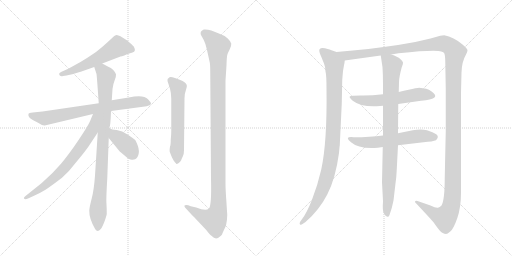
t = 0.00 s
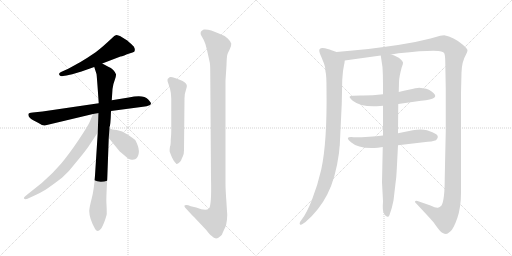
t = 2.00 s
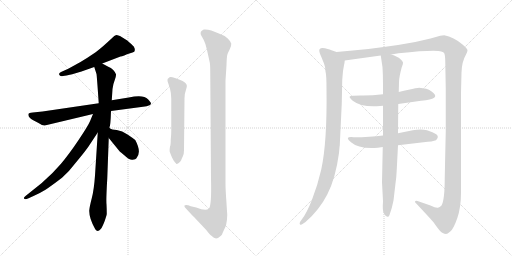
t = 4.00 s
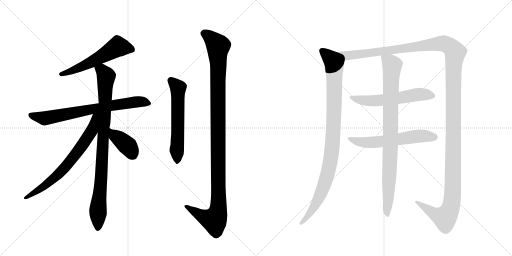
t = 6.00 s
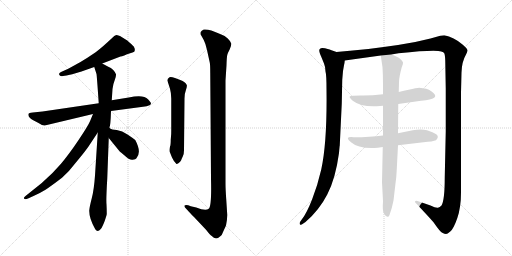
t = 8.00 s
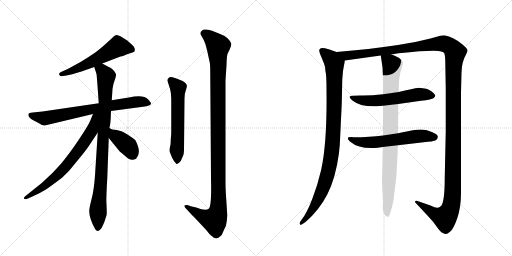
t = 10.00 s

The animated SVG that drew these frames (rendered in a browser with its animation timeline set to each time). Animation: 12 CSS @keyframes rules; frames cover the first 10.00 s.

<svg version="1.1" viewBox="0 0 2048 1024" xmlns="http://www.w3.org/2000/svg">
  <g stroke="lightgray" stroke-dasharray="1,1" stroke-width="1" transform="scale(4, 4)">
    <line x1="0" y1="0" x2="256" y2="256"></line>
    <line x1="256" y1="0" x2="0" y2="256"></line>
    <line x1="128" y1="0" x2="128" y2="256"></line>
    <line x1="0" y1="128" x2="256" y2="128"></line>
    <line x1="256" y1="0" x2="512" y2="256"></line>
    <line x1="512" y1="0" x2="256" y2="256"></line>
    <line x1="384" y1="0" x2="384" y2="256"></line>
    <line x1="256" y1="128" x2="512" y2="128"></line>
  </g>
<g transform="scale(1, -1) translate(0, -850)">
   <style type="text/css">
    @keyframes keyframes0 {
      from {
       stroke: black;
       stroke-dashoffset: 564;
       stroke-width: 128;
       }
       65% {
       animation-timing-function: step-end;
       stroke: black;
       stroke-dashoffset: 0;
       stroke-width: 128;
       }
       to {
       stroke: black;
       stroke-width: 1024;
       }
       }
       #make-me-a-hanzi-animation-0 {
         animation: keyframes0 0.708984s both;
         animation-delay: 0.000000s;
         animation-timing-function: linear;
       }
    @keyframes keyframes1 {
      from {
       stroke: black;
       stroke-dashoffset: 740;
       stroke-width: 128;
       }
       71% {
       animation-timing-function: step-end;
       stroke: black;
       stroke-dashoffset: 0;
       stroke-width: 128;
       }
       to {
       stroke: black;
       stroke-width: 1024;
       }
       }
       #make-me-a-hanzi-animation-1 {
         animation: keyframes1 0.852214s both;
         animation-delay: 0.708984s;
         animation-timing-function: linear;
       }
    @keyframes keyframes2 {
      from {
       stroke: black;
       stroke-dashoffset: 915;
       stroke-width: 128;
       }
       75% {
       animation-timing-function: step-end;
       stroke: black;
       stroke-dashoffset: 0;
       stroke-width: 128;
       }
       to {
       stroke: black;
       stroke-width: 1024;
       }
       }
       #make-me-a-hanzi-animation-2 {
         animation: keyframes2 0.994629s both;
         animation-delay: 1.561198s;
         animation-timing-function: linear;
       }
    @keyframes keyframes3 {
      from {
       stroke: black;
       stroke-dashoffset: 706;
       stroke-width: 128;
       }
       70% {
       animation-timing-function: step-end;
       stroke: black;
       stroke-dashoffset: 0;
       stroke-width: 128;
       }
       to {
       stroke: black;
       stroke-width: 1024;
       }
       }
       #make-me-a-hanzi-animation-3 {
         animation: keyframes3 0.824544s both;
         animation-delay: 2.555827s;
         animation-timing-function: linear;
       }
    @keyframes keyframes4 {
      from {
       stroke: black;
       stroke-dashoffset: 387;
       stroke-width: 128;
       }
       56% {
       animation-timing-function: step-end;
       stroke: black;
       stroke-dashoffset: 0;
       stroke-width: 128;
       }
       to {
       stroke: black;
       stroke-width: 1024;
       }
       }
       #make-me-a-hanzi-animation-4 {
         animation: keyframes4 0.564941s both;
         animation-delay: 3.380371s;
         animation-timing-function: linear;
       }
    @keyframes keyframes5 {
      from {
       stroke: black;
       stroke-dashoffset: 589;
       stroke-width: 128;
       }
       66% {
       animation-timing-function: step-end;
       stroke: black;
       stroke-dashoffset: 0;
       stroke-width: 128;
       }
       to {
       stroke: black;
       stroke-width: 1024;
       }
       }
       #make-me-a-hanzi-animation-5 {
         animation: keyframes5 0.729329s both;
         animation-delay: 3.945312s;
         animation-timing-function: linear;
       }
    @keyframes keyframes6 {
      from {
       stroke: black;
       stroke-dashoffset: 1158;
       stroke-width: 128;
       }
       79% {
       animation-timing-function: step-end;
       stroke: black;
       stroke-dashoffset: 0;
       stroke-width: 128;
       }
       to {
       stroke: black;
       stroke-width: 1024;
       }
       }
       #make-me-a-hanzi-animation-6 {
         animation: keyframes6 1.192383s both;
         animation-delay: 4.674642s;
         animation-timing-function: linear;
       }
    @keyframes keyframes7 {
      from {
       stroke: black;
       stroke-dashoffset: 993;
       stroke-width: 128;
       }
       76% {
       animation-timing-function: step-end;
       stroke: black;
       stroke-dashoffset: 0;
       stroke-width: 128;
       }
       to {
       stroke: black;
       stroke-width: 1024;
       }
       }
       #make-me-a-hanzi-animation-7 {
         animation: keyframes7 1.058105s both;
         animation-delay: 5.867025s;
         animation-timing-function: linear;
       }
    @keyframes keyframes8 {
      from {
       stroke: black;
       stroke-dashoffset: 1539;
       stroke-width: 128;
       }
       83% {
       animation-timing-function: step-end;
       stroke: black;
       stroke-dashoffset: 0;
       stroke-width: 128;
       }
       to {
       stroke: black;
       stroke-width: 1024;
       }
       }
       #make-me-a-hanzi-animation-8 {
         animation: keyframes8 1.502441s both;
         animation-delay: 6.925130s;
         animation-timing-function: linear;
       }
    @keyframes keyframes9 {
      from {
       stroke: black;
       stroke-dashoffset: 583;
       stroke-width: 128;
       }
       65% {
       animation-timing-function: step-end;
       stroke: black;
       stroke-dashoffset: 0;
       stroke-width: 128;
       }
       to {
       stroke: black;
       stroke-width: 1024;
       }
       }
       #make-me-a-hanzi-animation-9 {
         animation: keyframes9 0.724447s both;
         animation-delay: 8.427572s;
         animation-timing-function: linear;
       }
    @keyframes keyframes10 {
      from {
       stroke: black;
       stroke-dashoffset: 593;
       stroke-width: 128;
       }
       66% {
       animation-timing-function: step-end;
       stroke: black;
       stroke-dashoffset: 0;
       stroke-width: 128;
       }
       to {
       stroke: black;
       stroke-width: 1024;
       }
       }
       #make-me-a-hanzi-animation-10 {
         animation: keyframes10 0.732585s both;
         animation-delay: 9.152018s;
         animation-timing-function: linear;
       }
    @keyframes keyframes11 {
      from {
       stroke: black;
       stroke-dashoffset: 904;
       stroke-width: 128;
       }
       75% {
       animation-timing-function: step-end;
       stroke: black;
       stroke-dashoffset: 0;
       stroke-width: 128;
       }
       to {
       stroke: black;
       stroke-width: 1024;
       }
       }
       #make-me-a-hanzi-animation-11 {
         animation: keyframes11 0.985677s both;
         animation-delay: 9.884603s;
         animation-timing-function: linear;
       }
</style>
<path d="M 409 596 L 482 624 Q 487 624 497 628 L 508 633 L 530 640 Q 546 644 535 664 Q 528 672 509 688 L 480 706 Q 468 710 465 710 L 457 706 L 431 682 Q 418 669 384 642 Q 349 618 322 602 L 273 575 L 244 562 Q 234 558 237 551 Q 240 543 252 546 L 266 548 Q 315 559 340 569 L 377 582 L 409 596 Z" fill="lightgray"></path> 
<path d="M 444 406 L 572 423 Q 589 425 595 428 Q 602 429 604 436 Q 604 440 592 453 Q 574 473 515 460 L 447 449 L 395 437 L 170 404 L 131 400 Q 115 398 114 395 Q 110 381 133 369 L 154 358 Q 171 347 179 348 L 372 394 L 444 406 Z" fill="lightgray"></path> 
<path d="M 438 338 L 438 342 Q 442 346 444 406 L 447 449 L 450 494 Q 452 513 459 530 Q 465 546 464 553 Q 462 560 453 570 Q 444 579 433 583 L 409 596 C 383 610 368 611 377 582 L 386 554 Q 387 552 395 437 L 391 320 L 380 148 Q 376 91 367 57 Q 358 22 357 8 Q 356 -24 381 -67 Q 390 -81 403 -66 Q 409 -59 418 -36 Q 426 -13 427 -6 Q 427 14 426 33 Q 424 51 429 135 L 435 298 L 438 338 Z" fill="lightgray"></path> 
<path d="M 372 394 L 360 365 Q 353 348 315 291 Q 276 233 244 195 Q 211 156 167 118 L 102 66 Q 92 58 97 55 Q 101 51 112 56 L 134 66 Q 161 78 182 91 Q 202 104 248 139 Q 275 162 302 198 Q 342 246 354 264 L 391 320 C 451 411 384 422 372 394 Z" fill="lightgray"></path> 
<path d="M 435 298 L 479 244 Q 481 243 484 240 L 496 230 Q 519 208 531 211 Q 543 213 545 216 Q 568 240 541 290 Q 531 298 510 312 Q 489 328 467 330 Q 445 332 442 335 Q 439 338 438 338 C 414 356 416 321 435 298 Z" fill="lightgray"></path> 
<path d="M 680 264 Q 677 245 680 240 L 688 220 Q 694 206 705 195 Q 706 192 715 198 Q 724 206 725 210 Q 726 214 731 224 Q 736 233 736 249 L 738 456 Q 738 476 744 491 Q 749 506 747 510 Q 742 523 721 530 L 700 538 Q 683 544 678 541 Q 667 534 670 526 L 680 495 Q 685 477 685 456 L 685 328 Q 685 309 684 304 L 683 292 Q 683 267 680 264 Z" fill="lightgray"></path> 
<path d="M 763 25 L 753 29 Q 742 32 738 28 Q 737 25 740 20 L 753 6 Q 756 2 777 -19 L 825 -70 Q 840 -90 847 -94 Q 863 -112 880 -96 Q 889 -90 893 -76 L 904 -52 Q 909 -27 909 -10 L 905 52 Q 902 94 902 116 L 902 528 L 906 589 Q 907 622 909 630 Q 911 638 919 653 Q 926 667 925 676 Q 923 684 911 696 Q 899 708 878 715 Q 836 735 815 732 Q 805 728 803 722 Q 801 713 805 708 L 815 690 Q 822 677 828 650 L 839 600 Q 841 592 841 558 L 844 135 Q 847 25 835 15 Q 822 5 785 20 L 763 25 Z" fill="lightgray"></path> 
<path d="M 1346 642 L 1326 649 Q 1324 651 1300 657 Q 1277 662 1277 648 Q 1277 641 1285 623 L 1296 596 Q 1301 585 1302 564 Q 1306 550 1306 495 Q 1309 282 1285 172 Q 1271 111 1249 54 Q 1227 -3 1207 -28 L 1200 -38 Q 1197 -44 1200 -48 Q 1203 -52 1213 -44 L 1222 -38 Q 1276 8 1309 72 Q 1342 135 1356 238 Q 1358 264 1359 268 L 1367 435 L 1369 531 L 1372 566 L 1376 589 Q 1378 595 1379 608 C 1382 629 1374 632 1346 642 Z" fill="lightgray"></path> 
<path d="M 1565 632 L 1594 637 Q 1741 652 1765 644 Q 1775 641 1777 637 Q 1780 632 1781 608 L 1783 494 L 1783 325 L 1779 142 Q 1779 49 1766 28 Q 1758 20 1754 20 Q 1747 16 1722 28 L 1670 46 Q 1669 47 1665 47 Q 1662 46 1660 44 Q 1659 42 1663 38 Q 1714 -16 1734 -39 Q 1760 -77 1769 -81 Q 1779 -86 1784 -86 Q 1789 -86 1801 -76 Q 1814 -66 1829 -23 Q 1844 20 1844 80 L 1844 480 L 1846 560 Q 1847 603 1865 634 Q 1869 641 1870 648 Q 1871 654 1850 672 Q 1815 702 1777 709 L 1761 707 L 1722 696 L 1661 682 L 1592 670 Q 1478 653 1346 642 C 1316 639 1349 604 1379 608 L 1523 628 L 1565 632 Z" fill="lightgray"></path> 
<path d="M 1532 473 Q 1482 467 1442 468 Q 1403 468 1399 464 Q 1396 460 1411 447 Q 1445 420 1520 426 L 1532 427 L 1593 434 L 1684 447 Q 1727 451 1735 458 Q 1744 464 1739 472 Q 1728 487 1705 495 L 1677 499 Q 1672 499 1661 497 Q 1651 495 1595 482 L 1532 473 Z" fill="lightgray"></path> 
<path d="M 1532 308 Q 1480 301 1415 301 Q 1374 305 1404 281 Q 1436 253 1511 259 L 1531 262 L 1592 269 L 1694 281 Q 1732 284 1744 289 Q 1758 303 1745 313 Q 1733 322 1708 329 Q 1684 335 1651 329 L 1592 317 L 1532 308 Z" fill="lightgray"></path> 
<path d="M 1595 482 L 1596 522 Q 1597 546 1607 581 Q 1613 595 1612 600 Q 1612 604 1601 614 Q 1591 624 1565 632 C 1537 643 1520 649 1523 628 L 1530 581 Q 1532 549 1532 516 L 1532 473 L 1532 427 L 1532 308 L 1531 262 L 1528 121 L 1532 45 Q 1529 5 1536 -4 Q 1543 -17 1550 -17 Q 1554 -19 1558 -10 Q 1568 17 1574 48 L 1581 108 Q 1586 141 1587 172 L 1592 269 L 1592 317 L 1593 434 L 1595 482 Z" fill="lightgray"></path> 
      <clipPath id="make-me-a-hanzi-clip-0">
      <path d="M 409 596 L 482 624 Q 487 624 497 628 L 508 633 L 530 640 Q 546 644 535 664 Q 528 672 509 688 L 480 706 Q 468 710 465 710 L 457 706 L 431 682 Q 418 669 384 642 Q 349 618 322 602 L 273 575 L 244 562 Q 234 558 237 551 Q 240 543 252 546 L 266 548 Q 315 559 340 569 L 377 582 L 409 596 Z" fill="lightgray"></path>
      </clipPath>
      <path clip-path="url(#make-me-a-hanzi-clip-0)" d="M 527 653 L 471 663 L 363 601 L 246 553 " fill="none" id="make-me-a-hanzi-animation-0" stroke-dasharray="436 872" stroke-linecap="round"></path>

      <clipPath id="make-me-a-hanzi-clip-1">
      <path d="M 444 406 L 572 423 Q 589 425 595 428 Q 602 429 604 436 Q 604 440 592 453 Q 574 473 515 460 L 447 449 L 395 437 L 170 404 L 131 400 Q 115 398 114 395 Q 110 381 133 369 L 154 358 Q 171 347 179 348 L 372 394 L 444 406 Z" fill="lightgray"></path>
      </clipPath>
      <path clip-path="url(#make-me-a-hanzi-clip-1)" d="M 120 391 L 179 377 L 530 441 L 571 443 L 596 436 " fill="none" id="make-me-a-hanzi-animation-1" stroke-dasharray="612 1224" stroke-linecap="round"></path>

      <clipPath id="make-me-a-hanzi-clip-2">
      <path d="M 438 338 L 438 342 Q 442 346 444 406 L 447 449 L 450 494 Q 452 513 459 530 Q 465 546 464 553 Q 462 560 453 570 Q 444 579 433 583 L 409 596 C 383 610 368 611 377 582 L 386 554 Q 387 552 395 437 L 391 320 L 380 148 Q 376 91 367 57 Q 358 22 357 8 Q 356 -24 381 -67 Q 390 -81 403 -66 Q 409 -59 418 -36 Q 426 -13 427 -6 Q 427 14 426 33 Q 424 51 429 135 L 435 298 L 438 338 Z" fill="lightgray"></path>
      </clipPath>
      <path clip-path="url(#make-me-a-hanzi-clip-2)" d="M 386 577 L 414 562 L 424 544 L 392 -62 " fill="none" id="make-me-a-hanzi-animation-2" stroke-dasharray="787 1574" stroke-linecap="round"></path>

      <clipPath id="make-me-a-hanzi-clip-3">
      <path d="M 372 394 L 360 365 Q 353 348 315 291 Q 276 233 244 195 Q 211 156 167 118 L 102 66 Q 92 58 97 55 Q 101 51 112 56 L 134 66 Q 161 78 182 91 Q 202 104 248 139 Q 275 162 302 198 Q 342 246 354 264 L 391 320 C 451 411 384 422 372 394 Z" fill="lightgray"></path>
      </clipPath>
      <path clip-path="url(#make-me-a-hanzi-clip-3)" d="M 389 390 L 379 382 L 368 327 L 260 179 L 194 119 L 104 58 " fill="none" id="make-me-a-hanzi-animation-3" stroke-dasharray="578 1156" stroke-linecap="round"></path>

      <clipPath id="make-me-a-hanzi-clip-4">
      <path d="M 435 298 L 479 244 Q 481 243 484 240 L 496 230 Q 519 208 531 211 Q 543 213 545 216 Q 568 240 541 290 Q 531 298 510 312 Q 489 328 467 330 Q 445 332 442 335 Q 439 338 438 338 C 414 356 416 321 435 298 Z" fill="lightgray"></path>
      </clipPath>
      <path clip-path="url(#make-me-a-hanzi-clip-4)" d="M 444 328 L 460 306 L 507 270 L 531 233 " fill="none" id="make-me-a-hanzi-animation-4" stroke-dasharray="259 518" stroke-linecap="round"></path>

      <clipPath id="make-me-a-hanzi-clip-5">
      <path d="M 680 264 Q 677 245 680 240 L 688 220 Q 694 206 705 195 Q 706 192 715 198 Q 724 206 725 210 Q 726 214 731 224 Q 736 233 736 249 L 738 456 Q 738 476 744 491 Q 749 506 747 510 Q 742 523 721 530 L 700 538 Q 683 544 678 541 Q 667 534 670 526 L 680 495 Q 685 477 685 456 L 685 328 Q 685 309 684 304 L 683 292 Q 683 267 680 264 Z" fill="lightgray"></path>
      </clipPath>
      <path clip-path="url(#make-me-a-hanzi-clip-5)" d="M 682 529 L 712 495 L 707 207 " fill="none" id="make-me-a-hanzi-animation-5" stroke-dasharray="461 922" stroke-linecap="round"></path>

      <clipPath id="make-me-a-hanzi-clip-6">
      <path d="M 763 25 L 753 29 Q 742 32 738 28 Q 737 25 740 20 L 753 6 Q 756 2 777 -19 L 825 -70 Q 840 -90 847 -94 Q 863 -112 880 -96 Q 889 -90 893 -76 L 904 -52 Q 909 -27 909 -10 L 905 52 Q 902 94 902 116 L 902 528 L 906 589 Q 907 622 909 630 Q 911 638 919 653 Q 926 667 925 676 Q 923 684 911 696 Q 899 708 878 715 Q 836 735 815 732 Q 805 728 803 722 Q 801 713 805 708 L 815 690 Q 822 677 828 650 L 839 600 Q 841 592 841 558 L 844 135 Q 847 25 835 15 Q 822 5 785 20 L 763 25 Z" fill="lightgray"></path>
      </clipPath>
      <path clip-path="url(#make-me-a-hanzi-clip-6)" d="M 817 717 L 845 697 L 873 666 L 873 11 L 857 -31 L 811 -16 L 746 26 " fill="none" id="make-me-a-hanzi-animation-6" stroke-dasharray="1030 2060" stroke-linecap="round"></path>

      <clipPath id="make-me-a-hanzi-clip-7">
      <path d="M 1346 642 L 1326 649 Q 1324 651 1300 657 Q 1277 662 1277 648 Q 1277 641 1285 623 L 1296 596 Q 1301 585 1302 564 Q 1306 550 1306 495 Q 1309 282 1285 172 Q 1271 111 1249 54 Q 1227 -3 1207 -28 L 1200 -38 Q 1197 -44 1200 -48 Q 1203 -52 1213 -44 L 1222 -38 Q 1276 8 1309 72 Q 1342 135 1356 238 Q 1358 264 1359 268 L 1367 435 L 1369 531 L 1372 566 L 1376 589 Q 1378 595 1379 608 C 1382 629 1374 632 1346 642 Z" fill="lightgray"></path>
      </clipPath>
      <path clip-path="url(#make-me-a-hanzi-clip-7)" d="M 1291 646 L 1328 611 L 1337 595 L 1336 398 L 1326 233 L 1314 167 L 1284 76 L 1241 -2 L 1206 -43 " fill="none" id="make-me-a-hanzi-animation-7" stroke-dasharray="865 1730" stroke-linecap="round"></path>

      <clipPath id="make-me-a-hanzi-clip-8">
      <path d="M 1565 632 L 1594 637 Q 1741 652 1765 644 Q 1775 641 1777 637 Q 1780 632 1781 608 L 1783 494 L 1783 325 L 1779 142 Q 1779 49 1766 28 Q 1758 20 1754 20 Q 1747 16 1722 28 L 1670 46 Q 1669 47 1665 47 Q 1662 46 1660 44 Q 1659 42 1663 38 Q 1714 -16 1734 -39 Q 1760 -77 1769 -81 Q 1779 -86 1784 -86 Q 1789 -86 1801 -76 Q 1814 -66 1829 -23 Q 1844 20 1844 80 L 1844 480 L 1846 560 Q 1847 603 1865 634 Q 1869 641 1870 648 Q 1871 654 1850 672 Q 1815 702 1777 709 L 1761 707 L 1722 696 L 1661 682 L 1592 670 Q 1478 653 1346 642 C 1316 639 1349 604 1379 608 L 1523 628 L 1565 632 Z" fill="lightgray"></path>
      </clipPath>
      <path clip-path="url(#make-me-a-hanzi-clip-8)" d="M 1355 639 L 1398 628 L 1763 676 L 1794 668 L 1820 641 L 1814 559 L 1812 118 L 1805 28 L 1798 6 L 1778 -21 L 1733 -3 L 1664 42 " fill="none" id="make-me-a-hanzi-animation-8" stroke-dasharray="1411 2822" stroke-linecap="round"></path>

      <clipPath id="make-me-a-hanzi-clip-9">
      <path d="M 1532 473 Q 1482 467 1442 468 Q 1403 468 1399 464 Q 1396 460 1411 447 Q 1445 420 1520 426 L 1532 427 L 1593 434 L 1684 447 Q 1727 451 1735 458 Q 1744 464 1739 472 Q 1728 487 1705 495 L 1677 499 Q 1672 499 1661 497 Q 1651 495 1595 482 L 1532 473 Z" fill="lightgray"></path>
      </clipPath>
      <path clip-path="url(#make-me-a-hanzi-clip-9)" d="M 1403 462 L 1446 449 L 1490 446 L 1680 473 L 1726 468 " fill="none" id="make-me-a-hanzi-animation-9" stroke-dasharray="455 910" stroke-linecap="round"></path>

      <clipPath id="make-me-a-hanzi-clip-10">
      <path d="M 1532 308 Q 1480 301 1415 301 Q 1374 305 1404 281 Q 1436 253 1511 259 L 1531 262 L 1592 269 L 1694 281 Q 1732 284 1744 289 Q 1758 303 1745 313 Q 1733 322 1708 329 Q 1684 335 1651 329 L 1592 317 L 1532 308 Z" fill="lightgray"></path>
      </clipPath>
      <path clip-path="url(#make-me-a-hanzi-clip-10)" d="M 1404 294 L 1416 287 L 1481 280 L 1663 305 L 1737 301 " fill="none" id="make-me-a-hanzi-animation-10" stroke-dasharray="465 930" stroke-linecap="round"></path>

      <clipPath id="make-me-a-hanzi-clip-11">
      <path d="M 1595 482 L 1596 522 Q 1597 546 1607 581 Q 1613 595 1612 600 Q 1612 604 1601 614 Q 1591 624 1565 632 C 1537 643 1520 649 1523 628 L 1530 581 Q 1532 549 1532 516 L 1532 473 L 1532 427 L 1532 308 L 1531 262 L 1528 121 L 1532 45 Q 1529 5 1536 -4 Q 1543 -17 1550 -17 Q 1554 -19 1558 -10 Q 1568 17 1574 48 L 1581 108 Q 1586 141 1587 172 L 1592 269 L 1592 317 L 1593 434 L 1595 482 Z" fill="lightgray"></path>
      </clipPath>
      <path clip-path="url(#make-me-a-hanzi-clip-11)" d="M 1531 621 L 1569 589 L 1550 -9 " fill="none" id="make-me-a-hanzi-animation-11" stroke-dasharray="776 1552" stroke-linecap="round"></path>

</g>
</svg>
